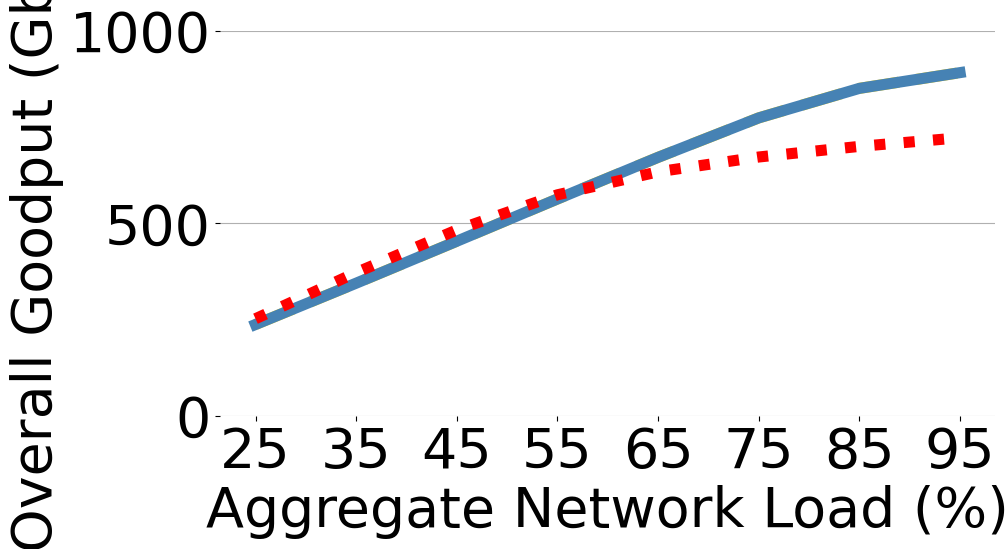

Write Python code to recreate this figure.
import numpy as np
import matplotlib.pyplot as plt
import matplotlib

matplotlib.rcParams['pdf.fonttype'] = 42
matplotlib.rcParams['ps.fonttype'] = 42

font = {'family' : 'normal',
	'size'   : 40}
font_label = {'family' : 'normal',
	'size'   : 40}

plt.rc('font', **font)
plt.rc('legend', fontsize=28)

dctcp = [
	236.9438010553846,
	344.2460104430769,
	453.2158765676923,
	563.0060190476923,
	671.1222709384615,
	773.6143759123076,
	850.3060371584615,
	891.177515410
]


dibs = [
	251.96404219692306,
	371.8277290830769,
	482.4864527184615,
	573.8355440753846,
	633.5629316415384,
	671.99876944,
	699.5843651415385,
	721.9707091384615
]


tcp = [
	236.9438010553846,
	344.2460104430769,
	453.2158765676923,
	563.0060190476923,
	671.1222709384615,
	773.6143759123076,
	850.3060371584615,
	891.177515410
]

x = [25,35,45,55,65,75,85,95]

fig, (ax1) = plt.subplots(figsize=(10, 5))
plt.grid(axis="y")
plt.ylabel('Overall Goodput (Gbps)',**font_label)
plt.xlabel("Aggregate Network Load (%)",**font_label)

ax1.set_ylim(0, 1000)
plt.xticks(x)
	
for spine in ax1.spines.values():
	spine.set_visible(False)

p0 = plt.plot(x, tcp, 'gold', linestyle='dashed',  linewidth=8, label='TCP')
p1 = plt.plot(x, dctcp, 'steelblue', linewidth=8,label='DCTCP')
p2 = plt.plot(x, dibs, 'r:', linewidth=8, label='Random Deflection')


plt.savefig('cc3.pdf', format='pdf', dpi=300, bbox_inches='tight')

plt.show()
